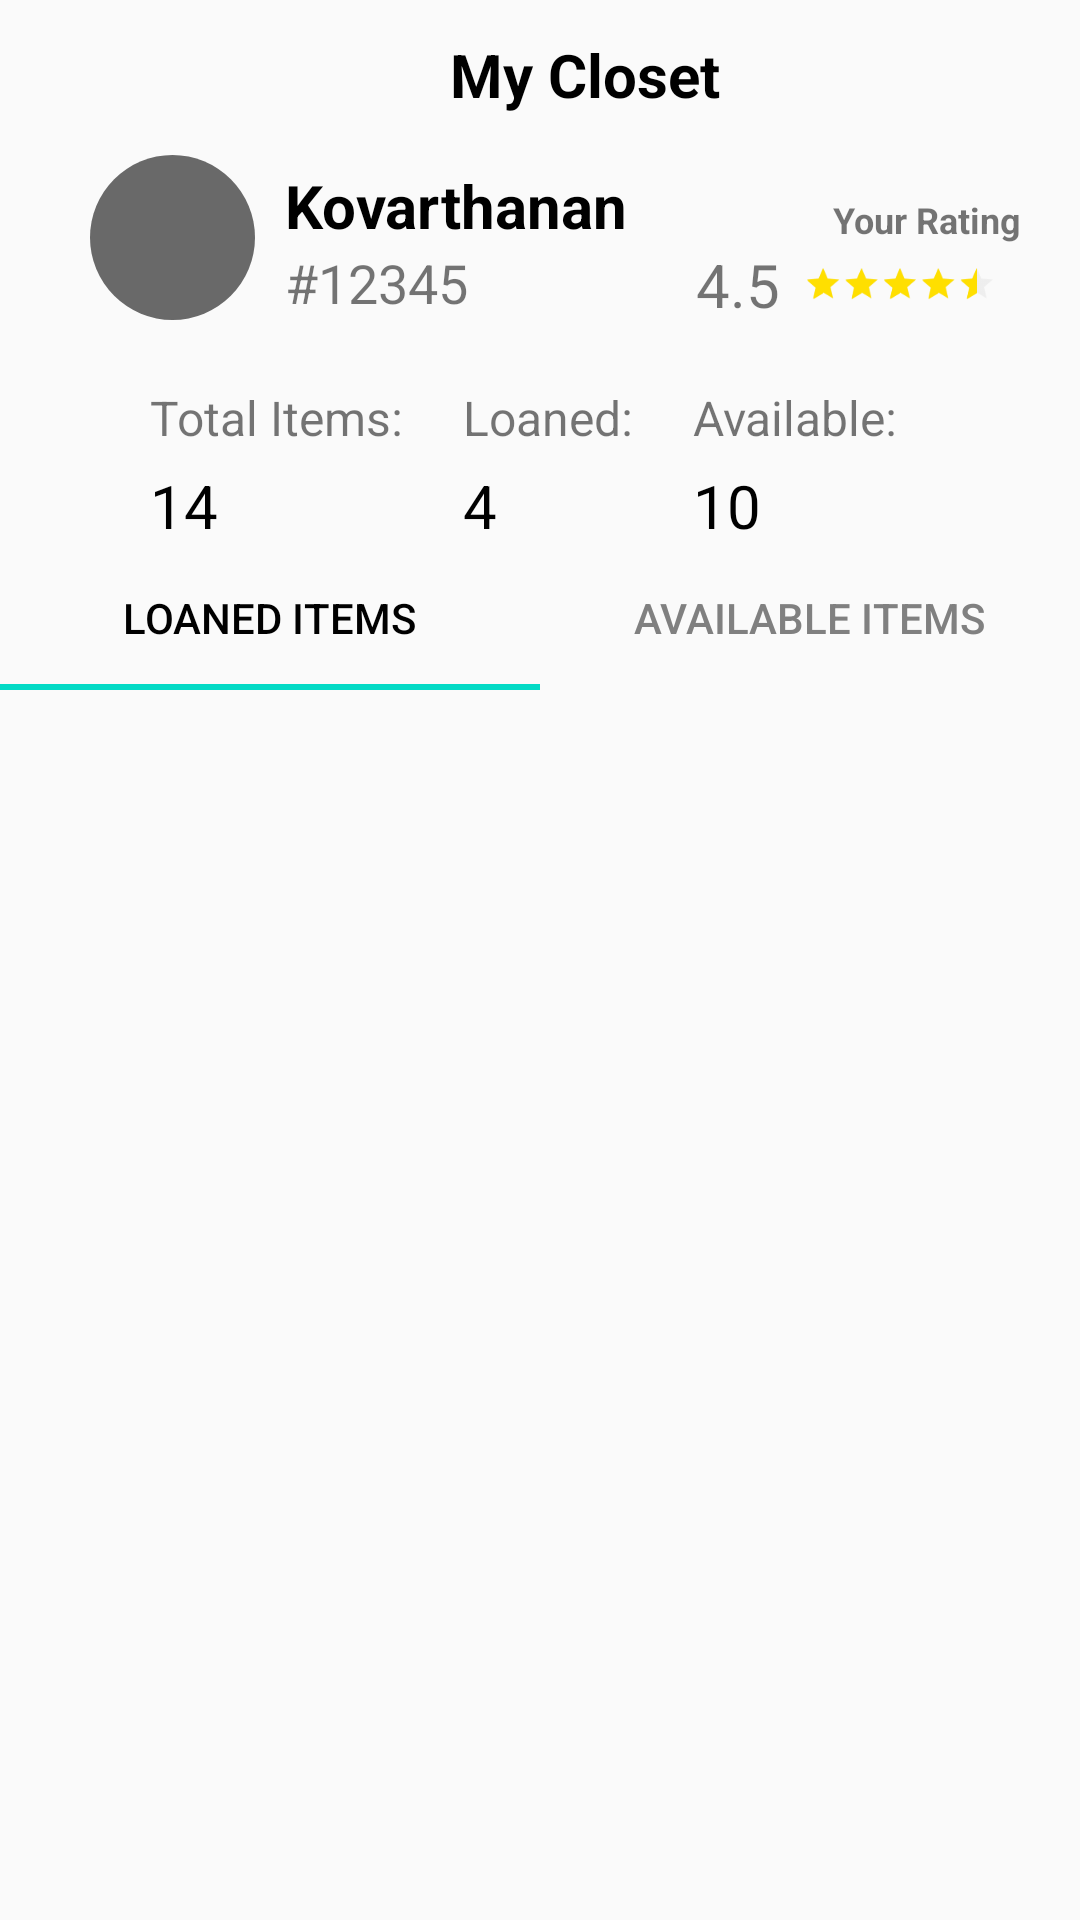

Produce the Android XML layout that renders to this screen, including the resource entries it uses.
<!-- AndroidManifest.xml: application theme AppTheme -->
<!-- res/layout/activity_main.xml -->
<?xml version="1.0" encoding="utf-8"?>

<RelativeLayout xmlns:android="http://schemas.android.com/apk/res/android"
    xmlns:app="http://schemas.android.com/apk/res-auto"
    android:id="@+id/rel"
    android:layout_width="match_parent"
    android:layout_height="match_parent"
    android:theme="@style/AppTheme">

    <LinearLayout
        android:layout_width="match_parent"
        android:layout_height="match_parent"
        android:orientation="vertical">

        <LinearLayout
            android:layout_width="match_parent"
            android:layout_height="30dp"
            android:layout_marginStart="20dp"
            android:layout_marginTop="10dp"
            android:layout_marginEnd="20dp"
            android:orientation="horizontal">

            <Button
                android:id="@+id/openNav"
                android:layout_width="20dp"
                android:layout_height="20dp"
                android:layout_gravity="center_vertical"
                android:background="@drawable/arrow_back"
                android:layout_marginLeft="10dp" />


            <TextView
                android:id="@+id/retailerName"
                android:layout_width="match_parent"
                android:layout_height="wrap_content"
                android:layout_gravity="center"
                android:gravity="center"
                android:text="My Closet"
                android:textColor="@color/black"
                android:textSize="20dp"
                android:textStyle="bold"
                android:layout_marginLeft="0dp" />
        </LinearLayout>

    <LinearLayout
        android:layout_width="match_parent"
        android:layout_height="wrap_content"
        android:layout_marginStart="20dp"
        android:layout_marginTop="0dp"
        android:layout_marginEnd="20dp"
        android:gravity="center_vertical"
        android:orientation="horizontal">


    <LinearLayout
        android:layout_width="55dp"
        android:layout_height="55dp"
        android:layout_marginTop="5dp"
        android:layout_marginLeft="10dp"
        android:background="@drawable/round_shape"
        android:gravity="center">

        <ImageView
            android:id="@+id/propic"
            android:layout_width="45dp"
            android:layout_height="45dp"
            android:visibility="visible"
            android:background="@drawable/pro_pic">

        </ImageView>
    </LinearLayout>
        <LinearLayout
            android:layout_width="match_parent"
            android:layout_height="wrap_content"
            android:orientation="horizontal">

            <LinearLayout
                android:layout_width="wrap_content"
                android:layout_height="wrap_content"
                android:layout_marginTop="15dp"
                android:orientation="vertical">

                <TextView
                    android:id="@+id/pro_name"
                    android:layout_width="wrap_content"
                    android:layout_height="wrap_content"
                    android:layout_gravity="start|center_vertical"
                    android:layout_marginLeft="10dp"
                    android:gravity="start|center_vertical"
                    android:text="Kovarthanan"
                    android:textSize="20dp"
                    android:textColor="@color/black"
                    android:textStyle="bold">
                </TextView>
                <TextView
                    android:id="@+id/usercode"
                    android:layout_width="wrap_content"
                    android:layout_height="wrap_content"
                    android:layout_gravity="start|center_vertical"
                    android:layout_marginLeft="10dp"
                    android:text="#12345"
                    android:textSize="18dp">
                </TextView>

            </LinearLayout>

            <LinearLayout
                android:layout_width="match_parent"
                android:layout_height="wrap_content"
                android:layout_marginTop="15dp"
                android:orientation="vertical">

                <TextView
                    android:id="@+id/rating"
                    android:layout_width="wrap_content"
                    android:layout_height="wrap_content"
                    android:layout_gravity="end|center_vertical"
                    android:layout_marginLeft="10dp"
                    android:layout_marginTop="10dp"
                    android:gravity="end|center_vertical"

                    android:text="Your Rating"
                    android:textSize="12dp"
                    android:textStyle="bold">
                </TextView>

                <LinearLayout
                    android:layout_width="wrap_content"
                    android:layout_height="wrap_content"
                    android:layout_gravity="end"
                    android:orientation="horizontal">
                <TextView
                    android:id="@+id/ratingText"
                    android:layout_width="wrap_content"
                    android:layout_height="wrap_content"
                    android:text="4.5"
                    android:textSize="20dp"/>
                <RatingBar
                    android:id="@+id/simpleRatingBar1"
                    android:layout_width="wrap_content"
                    android:layout_height="wrap_content"
                    style="?android:attr/ratingBarStyleSmall"
                    android:scaleX=".8"
                    android:scaleY=".8"
                    android:layout_gravity="end|center_vertical"
                    android:rating="4.5"
                    android:theme="@style/RatingBar"/> 


                </LinearLayout>



            </LinearLayout>


            

        </LinearLayout>

    </LinearLayout>

        <LinearLayout
            android:layout_width="match_parent"
            android:layout_height="wrap_content"
            android:orientation="horizontal"
            android:layout_marginTop="10dp">

            <LinearLayout
                android:layout_width="wrap_content"
                android:layout_height="wrap_content"
                android:orientation="vertical">

                <TextView
                    android:layout_width="wrap_content"
                    android:layout_height="wrap_content"
                    android:layout_marginTop="10dp"
                    android:layout_marginLeft="50dp"
                    android:textSize="16dp"
                    android:text="Total Items:"/>

                <TextView
                    android:layout_width="wrap_content"
                    android:layout_height="wrap_content"
                    android:layout_marginTop="5dp"
                    android:layout_marginLeft="50dp"
                    android:textSize="20dp"
                    android:textColor="@color/black"
                    android:text="14"/>


            </LinearLayout> <LinearLayout
                android:layout_width="wrap_content"
                android:layout_height="wrap_content"
                android:orientation="vertical">

                <TextView
                    android:layout_width="wrap_content"
                    android:layout_height="wrap_content"
                    android:layout_marginTop="10dp"
                    android:layout_marginLeft="20dp"
                    android:textSize="16dp"
                    android:text="Loaned:"/>

                <TextView
                    android:layout_width="wrap_content"
                    android:layout_height="wrap_content"
                    android:layout_marginTop="5dp"
                    android:layout_marginLeft="20dp"
                    android:textSize="20dp"
                    android:textColor="@color/black"
                    android:text="4"/>


            </LinearLayout>
            <LinearLayout
                android:layout_width="wrap_content"
                android:layout_height="wrap_content"
                android:orientation="vertical">

                <TextView
                    android:layout_width="wrap_content"
                    android:layout_height="wrap_content"
                    android:layout_marginTop="10dp"
                    android:layout_marginLeft="20dp"
                    android:textSize="16dp"
                    android:text="Available:"/>

                <TextView
                    android:layout_width="wrap_content"
                    android:layout_height="wrap_content"
                    android:layout_marginTop="5dp"
                    android:layout_marginLeft="20dp"
                    android:textSize="20dp"
                    android:textColor="@color/black"
                    android:text="10"/>


            </LinearLayout>
        </LinearLayout>



            <com.google.android.material.tabs.TabLayout
                android:id="@+id/tablayout"
                android:layout_width="match_parent"
                android:layout_height="wrap_content"
                app:tabSelectedTextColor="@color/black"
                app:tabTextColor="@color/grey"
                android:layout_gravity="top">

                <com.google.android.material.tabs.TabItem
                    android:id="@+id/loanedItems"
                    android:text="Loaned Items"
                    android:layout_height="wrap_content"
                    android:layout_width="wrap_content" />

                <com.google.android.material.tabs.TabItem
                    android:id="@+id/availableItems"
                    android:text="Available Items"
                    android:layout_height="wrap_content"
                    android:layout_width="wrap_content" />



            </com.google.android.material.tabs.TabLayout>

        <androidx.viewpager.widget.ViewPager
            android:id="@+id/viewPager"
            android:layout_width="match_parent"
            android:layout_height="wrap_content">

        </androidx.viewpager.widget.ViewPager>








    </LinearLayout>






</RelativeLayout>
<!-- resources referenced by this layout -->
<resources>
  <color name="black">#000000</color>
  <color name="grey">#808080</color>
  <!-- drawable round_shape (drawable) -->
  <?xml version="1.0" encoding="utf-8"?>
  
  <shape
      xmlns:android="http://schemas.android.com/apk/res/android"
      android:shape="oval">
  
      <solid
          android:color="#696969"/>
  
      <size
          android:width="120dp"
          android:height="120dp"/>
  </shape>
  <style name="AppTheme" parent="Theme.AppCompat.Light.NoActionBar"> 
          
          <item name="colorPrimary">@color/colorPrimary</item>
          <item name="colorPrimaryDark">@color/colorPrimaryDark</item>
          <item name="colorAccent">@color/colorAccent</item>
  
          <item name="windowActionBar">false</item>
          <item name="windowNoTitle">true</item>
      </style>
  <style name="RatingBar" parent="Theme.AppCompat">
          <item name="colorControlNormal">#D3D3D3</item>
          <item name="colorControlActivated">#FFDF00</item>
      </style>
  <color name="colorPrimary">#6200EE</color>
  <color name="colorPrimaryDark">#3700B3</color>
  <color name="colorAccent">#03DAC5</color>
</resources>
